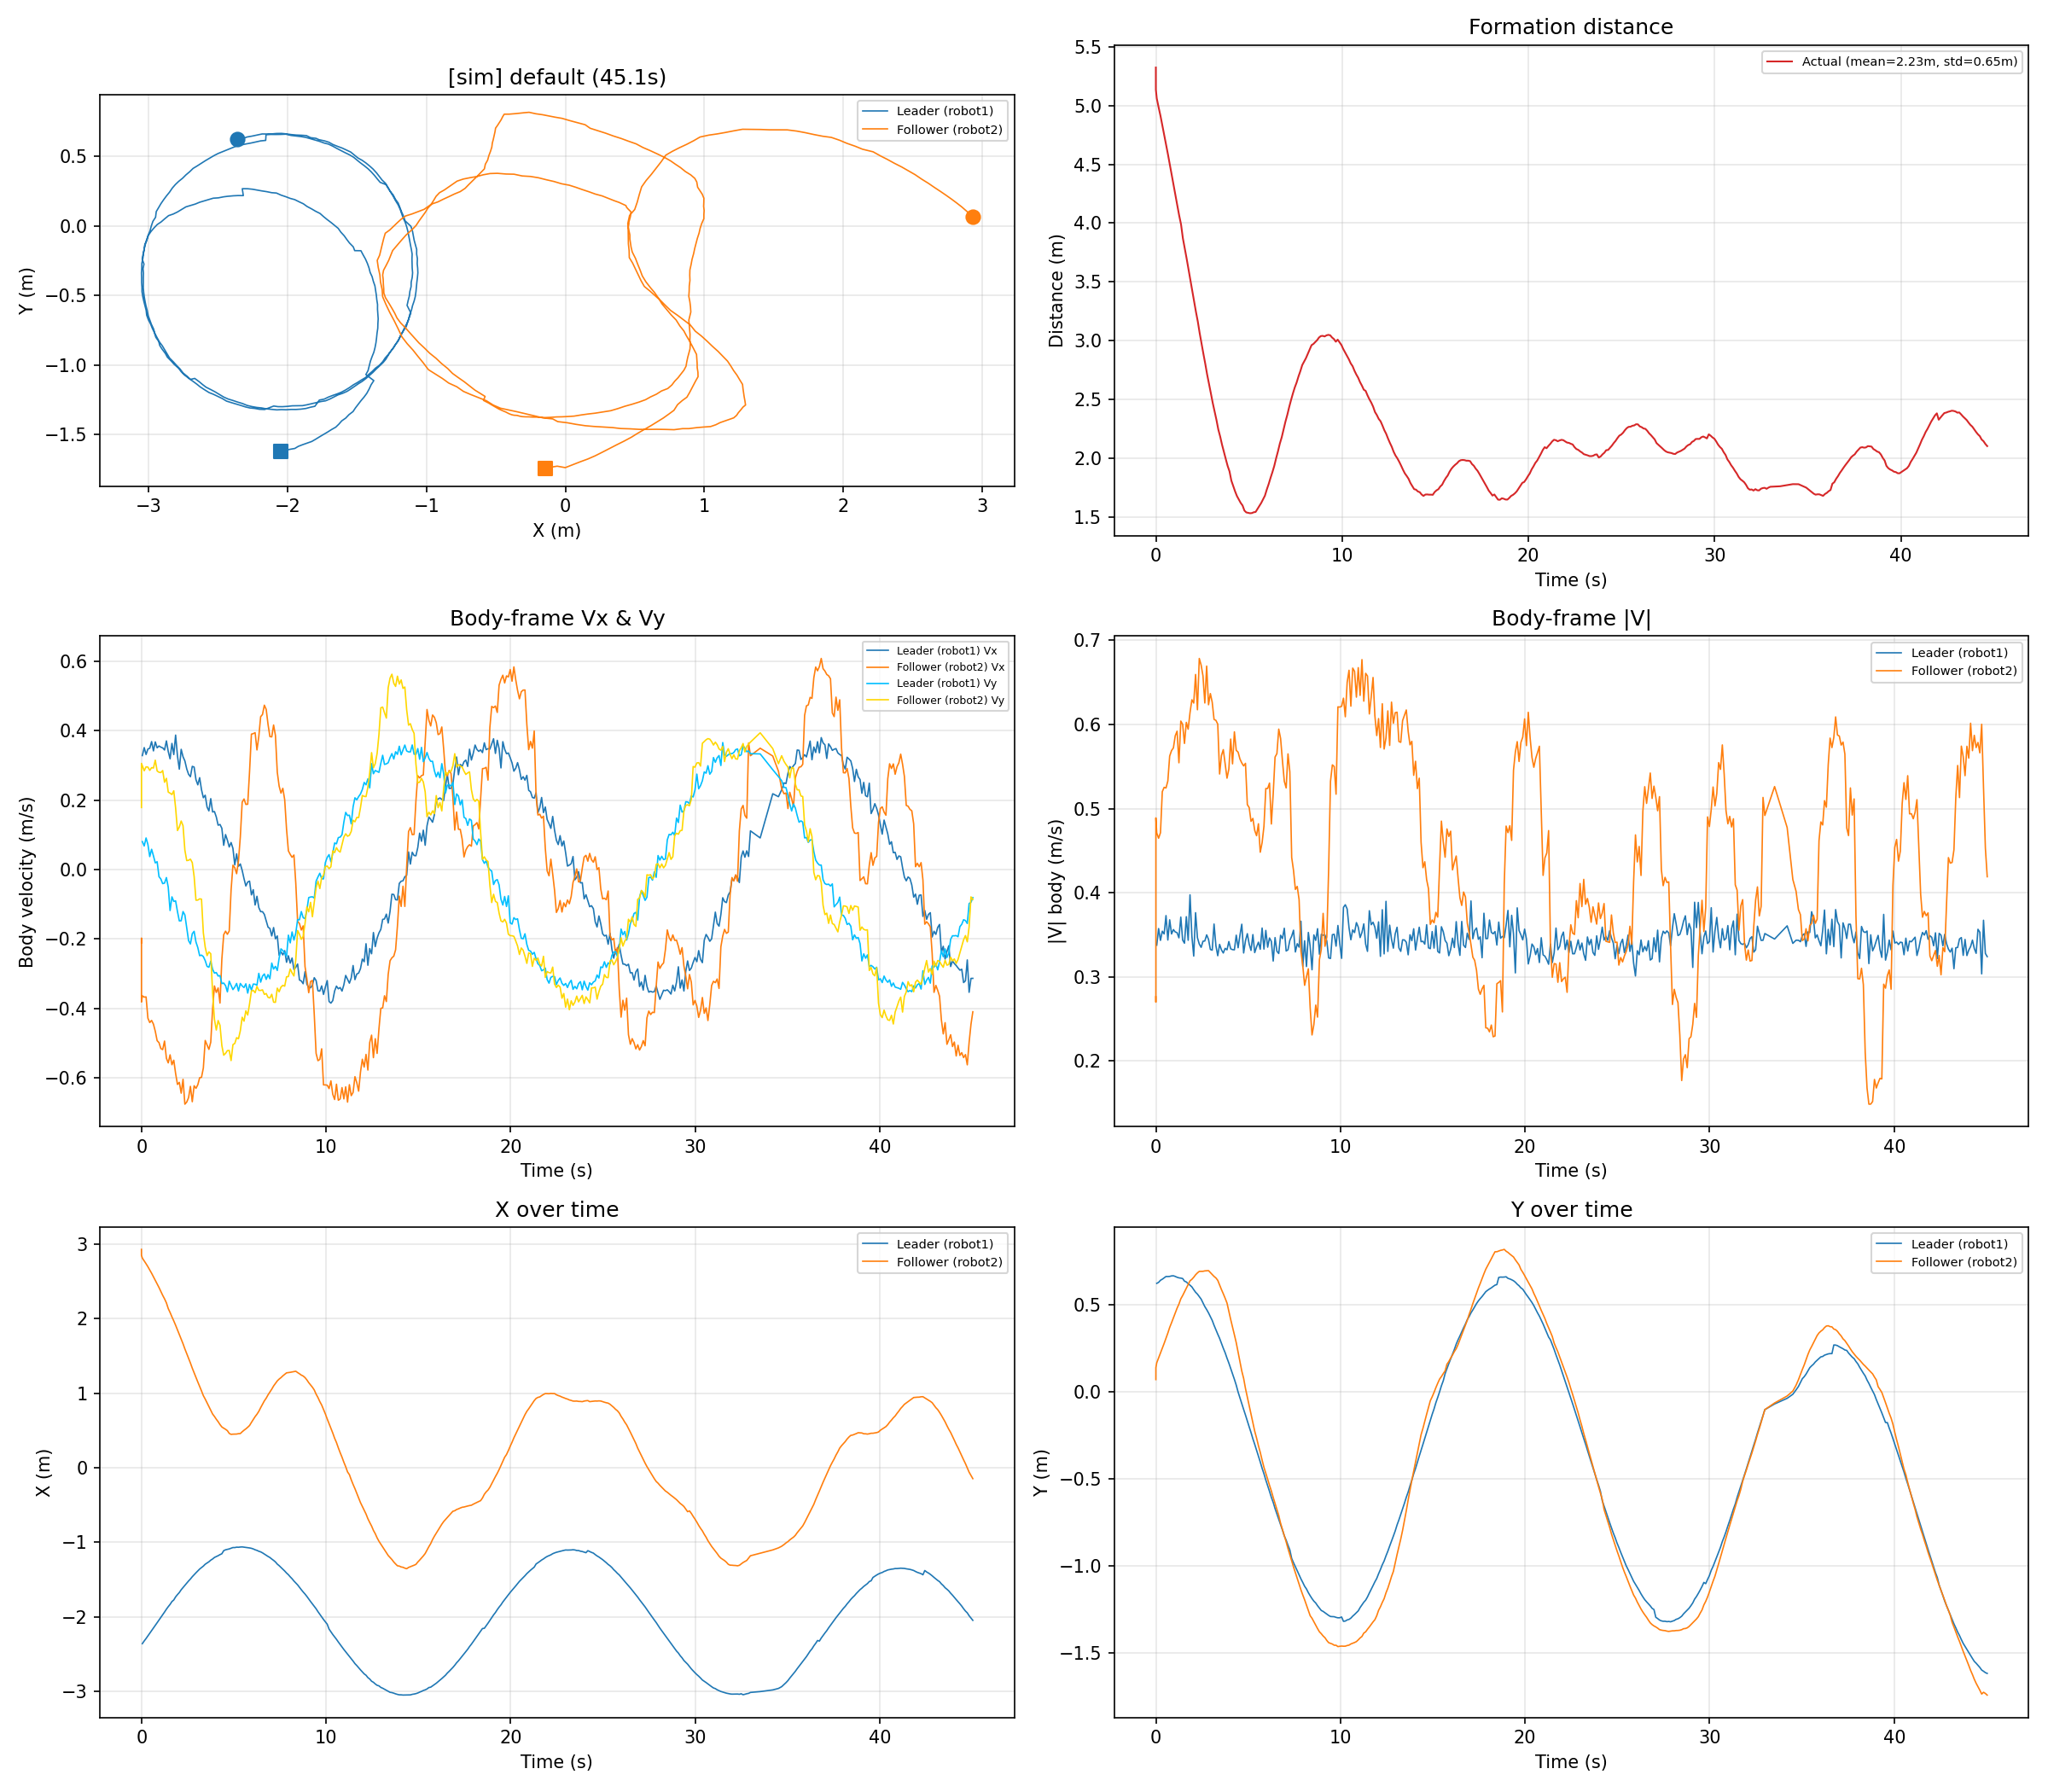

The table this chart was drawn from, first rows:
time_s, leader_x_m, leader_y_m, leader_vx_ms, leader_vy_ms, leader_v_ms, follower_x_m, follower_y_m, follower_vx_ms, follower_vy_ms, follower_v_ms, distance_m
0.0000, -2.361, 0.6231, 0.3280, 0.0803, 0.3376, 2.932, 0.0698, -0.2111, 0.1783, 0.2764, 5.322
0.0009, -2.361, 0.6231, 0.3280, 0.0803, 0.3376, 2.913, 0.0884, -0.1978, 0.1837, 0.2699, 5.301
0.0012, -2.361, 0.6231, 0.3280, 0.0803, 0.3376, 2.892, 0.1028, -0.2857, 0.1957, 0.3463, 5.279
0.0014, -2.361, 0.6231, 0.3280, 0.0803, 0.3376, 2.852, 0.1381, -0.3818, 0.3055, 0.4890, 5.235
0.0486, -2.361, 0.6231, 0.3280, 0.0803, 0.3376, 2.815, 0.1665, -0.3641, 0.2988, 0.4710, 5.196
0.1490, -2.325, 0.6291, 0.3510, 0.0676, 0.3574, 2.778, 0.1941, -0.3677, 0.2843, 0.4648, 5.121
0.2506, -2.292, 0.6409, 0.3312, 0.0907, 0.3434, 2.739, 0.2218, -0.3672, 0.2955, 0.4714, 5.048
0.3497, -2.256, 0.6471, 0.3469, 0.0719, 0.3543, 2.699, 0.2490, -0.4285, 0.2949, 0.5202, 4.971
0.4499, -2.221, 0.6549, 0.3491, 0.0370, 0.3511, 2.655, 0.2780, -0.4411, 0.2853, 0.5253, 4.891
0.5498, -2.183, 0.6627, 0.3683, 0.0581, 0.3729, 2.612, 0.3077, -0.4349, 0.2933, 0.5245, 4.808
0.6497, -2.151, 0.6624, 0.3415, 0.0392, 0.3438, 2.564, 0.3372, -0.4456, 0.2922, 0.5328, 4.727
0.7493, -2.113, 0.6632, 0.3674, 0.0189, 0.3679, 2.517, 0.3697, -0.4662, 0.3148, 0.5625, 4.639
0.8505, -2.08, 0.6661, 0.3503, 0.0223, 0.3510, 2.47, 0.3967, -0.4933, 0.2837, 0.5690, 4.557
0.9508, -2.044, 0.6667, 0.3556, -0.0208, 0.3562, 2.42, 0.4250, -0.4990, 0.2799, 0.5721, 4.471
1.05, -2.008, 0.6631, 0.3523, -0.0275, 0.3534, 2.368, 0.4517, -0.5159, 0.2791, 0.5866, 4.381
1.15, -1.974, 0.6583, 0.3502, -0.0409, 0.3526, 2.316, 0.4804, -0.5190, 0.2849, 0.5921, 4.293
1.251, -1.937, 0.6549, 0.3441, -0.0394, 0.3464, 2.268, 0.5041, -0.4943, 0.2512, 0.5545, 4.208
1.353, -1.898, 0.6533, 0.3704, -0.0234, 0.3711, 2.214, 0.5343, -0.5440, 0.2625, 0.6041, 4.114
1.452, -1.865, 0.6509, 0.3400, -0.0511, 0.3438, 2.138, 0.5530, -0.5573, 0.2228, 0.6002, 4.004
1.551, -1.834, 0.6360, 0.3187, -0.1184, 0.3400, 2.085, 0.5745, -0.5340, 0.2198, 0.5775, 3.92
1.651, -1.796, 0.6313, 0.3631, -0.0789, 0.3715, 2.026, 0.5951, -0.5626, 0.2158, 0.6025, 3.822
1.751, -1.774, 0.6215, 0.3309, -0.0920, 0.3435, 1.972, 0.6180, -0.5495, 0.2266, 0.5944, 3.746
1.851, -1.733, 0.6127, 0.3871, -0.0906, 0.3976, 1.914, 0.6379, -0.5878, 0.1773, 0.6140, 3.647
1.952, -1.702, 0.6028, 0.3265, -0.1217, 0.3484, 1.851, 0.6464, -0.6193, 0.1120, 0.6294, 3.553
2.052, -1.674, 0.5870, 0.2889, -0.1483, 0.3247, 1.79, 0.6583, -0.6134, 0.1223, 0.6255, 3.465
2.153, -1.637, 0.5722, 0.3461, -0.1478, 0.3763, 1.724, 0.6725, -0.6446, 0.1396, 0.6595, 3.362
2.253, -1.607, 0.5614, 0.3247, -0.1213, 0.3466, 1.665, 0.6834, -0.6045, 0.1260, 0.6175, 3.275
2.353, -1.576, 0.5471, 0.3127, -0.1310, 0.3390, 1.596, 0.6921, -0.6762, 0.0557, 0.6785, 3.176
2.453, -1.546, 0.5327, 0.2896, -0.1687, 0.3351, 1.533, 0.6926, -0.6702, 0.0255, 0.6707, 3.083
2.553, -1.519, 0.5107, 0.2741, -0.2050, 0.3423, 1.469, 0.6925, -0.6573, 0.0264, 0.6578, 2.994
2.653, -1.493, 0.4896, 0.2671, -0.2147, 0.3427, 1.407, 0.6949, -0.6248, 0.0297, 0.6255, 2.907
2.753, -1.462, 0.4723, 0.2970, -0.1851, 0.3499, 1.338, 0.6956, -0.6692, 0.0198, 0.6695, 2.809
2.854, -1.435, 0.4533, 0.2949, -0.1783, 0.3446, 1.274, 0.6965, -0.6231, -0.0205, 0.6235, 2.721
2.954, -1.41, 0.4322, 0.2588, -0.2090, 0.3326, 1.211, 0.6851, -0.6306, -0.0886, 0.6368, 2.633
3.053, -1.385, 0.4102, 0.2437, -0.2251, 0.3317, 1.152, 0.6735, -0.6203, -0.0883, 0.6265, 2.55
3.153, -1.359, 0.3820, 0.2644, -0.2484, 0.3628, 1.092, 0.6630, -0.6001, -0.0846, 0.6060, 2.468
3.253, -1.339, 0.3563, 0.2296, -0.2468, 0.3371, 1.032, 0.6544, -0.5988, -0.0856, 0.6049, 2.39
3.353, -1.32, 0.3310, 0.2065, -0.2511, 0.3251, 0.9687, 0.6406, -0.5720, -0.1827, 0.6005, 2.309
3.454, -1.295, 0.3070, 0.2138, -0.2626, 0.3386, 0.9225, 0.6138, -0.4927, -0.2238, 0.5411, 2.238
3.554, -1.278, 0.2785, 0.1797, -0.2792, 0.3321, 0.8718, 0.5876, -0.5055, -0.2482, 0.5632, 2.172
3.654, -1.262, 0.2500, 0.1687, -0.2817, 0.3284, 0.8196, 0.5633, -0.5183, -0.2375, 0.5701, 2.105
3.755, -1.24, 0.2240, 0.2040, -0.2643, 0.3339, 0.7689, 0.5374, -0.4974, -0.2429, 0.5536, 2.033
3.855, -1.224, 0.1931, 0.1656, -0.2879, 0.3321, 0.7218, 0.5099, -0.4008, -0.3561, 0.5362, 1.972
3.955, -1.204, 0.1649, 0.1668, -0.2986, 0.3420, 0.6893, 0.4630, -0.3355, -0.4320, 0.5470, 1.916
4.054, -1.192, 0.1337, 0.1512, -0.2971, 0.3333, 0.6522, 0.4155, -0.3543, -0.4626, 0.5827, 1.865
4.155, -1.18, 0.1027, 0.1275, -0.3070, 0.3324, 0.6188, 0.3726, -0.3415, -0.4353, 0.5532, 1.819
4.255, -1.166, 0.0713, 0.1296, -0.3058, 0.3322, 0.5805, 0.3274, -0.3849, -0.4489, 0.5913, 1.765
4.355, -1.154, 0.0376, 0.1186, -0.3288, 0.3496, 0.5484, 0.2820, -0.2588, -0.5071, 0.5693, 1.72
4.457, -1.112, -0.0020, 0.0695, -0.3273, 0.3346, 0.5317, 0.2272, -0.1879, -0.5351, 0.5671, 1.66
4.556, -1.101, -0.0357, 0.1005, -0.3346, 0.3494, 0.5169, 0.1724, -0.1778, -0.5300, 0.5590, 1.631
4.655, -1.095, -0.0707, 0.0843, -0.3527, 0.3626, 0.4986, 0.1190, -0.1868, -0.5219, 0.5543, 1.605
4.756, -1.089, -0.1019, 0.0647, -0.3220, 0.3284, 0.4616, 0.0767, -0.1772, -0.5215, 0.5508, 1.561
4.856, -1.08, -0.1344, 0.0776, -0.3340, 0.3429, 0.4488, 0.0185, -0.0599, -0.5506, 0.5538, 1.537
4.957, -1.071, -0.1687, 0.0606, -0.3461, 0.3514, 0.4515, -0.0310, 0.0123, -0.5046, 0.5048, 1.528
5.057, -1.071, -0.2022, 0.0131, -0.3387, 0.3390, 0.4525, -0.0809, 0.0048, -0.5012, 0.5012, 1.528
5.156, -1.066, -0.2348, 0.0451, -0.3284, 0.3315, 0.4530, -0.1285, -0.0123, -0.4847, 0.4848, 1.522
5.257, -1.067, -0.2710, 0.0092, -0.3502, 0.3503, 0.4583, -0.1770, 0.0246, -0.4877, 0.4884, 1.528
5.356, -1.064, -0.3025, 0.0158, -0.3285, 0.3288, 0.4595, -0.2272, 0.0938, -0.4647, 0.4741, 1.525
5.457, -1.062, -0.3363, -0.0026, -0.3356, 0.3356, 0.4833, -0.2664, 0.1937, -0.4258, 0.4678, 1.547
5.557, -1.065, -0.3704, -0.0267, -0.3402, 0.3413, 0.5044, -0.3103, 0.2030, -0.4372, 0.4820, 1.571
... 381 more rows
